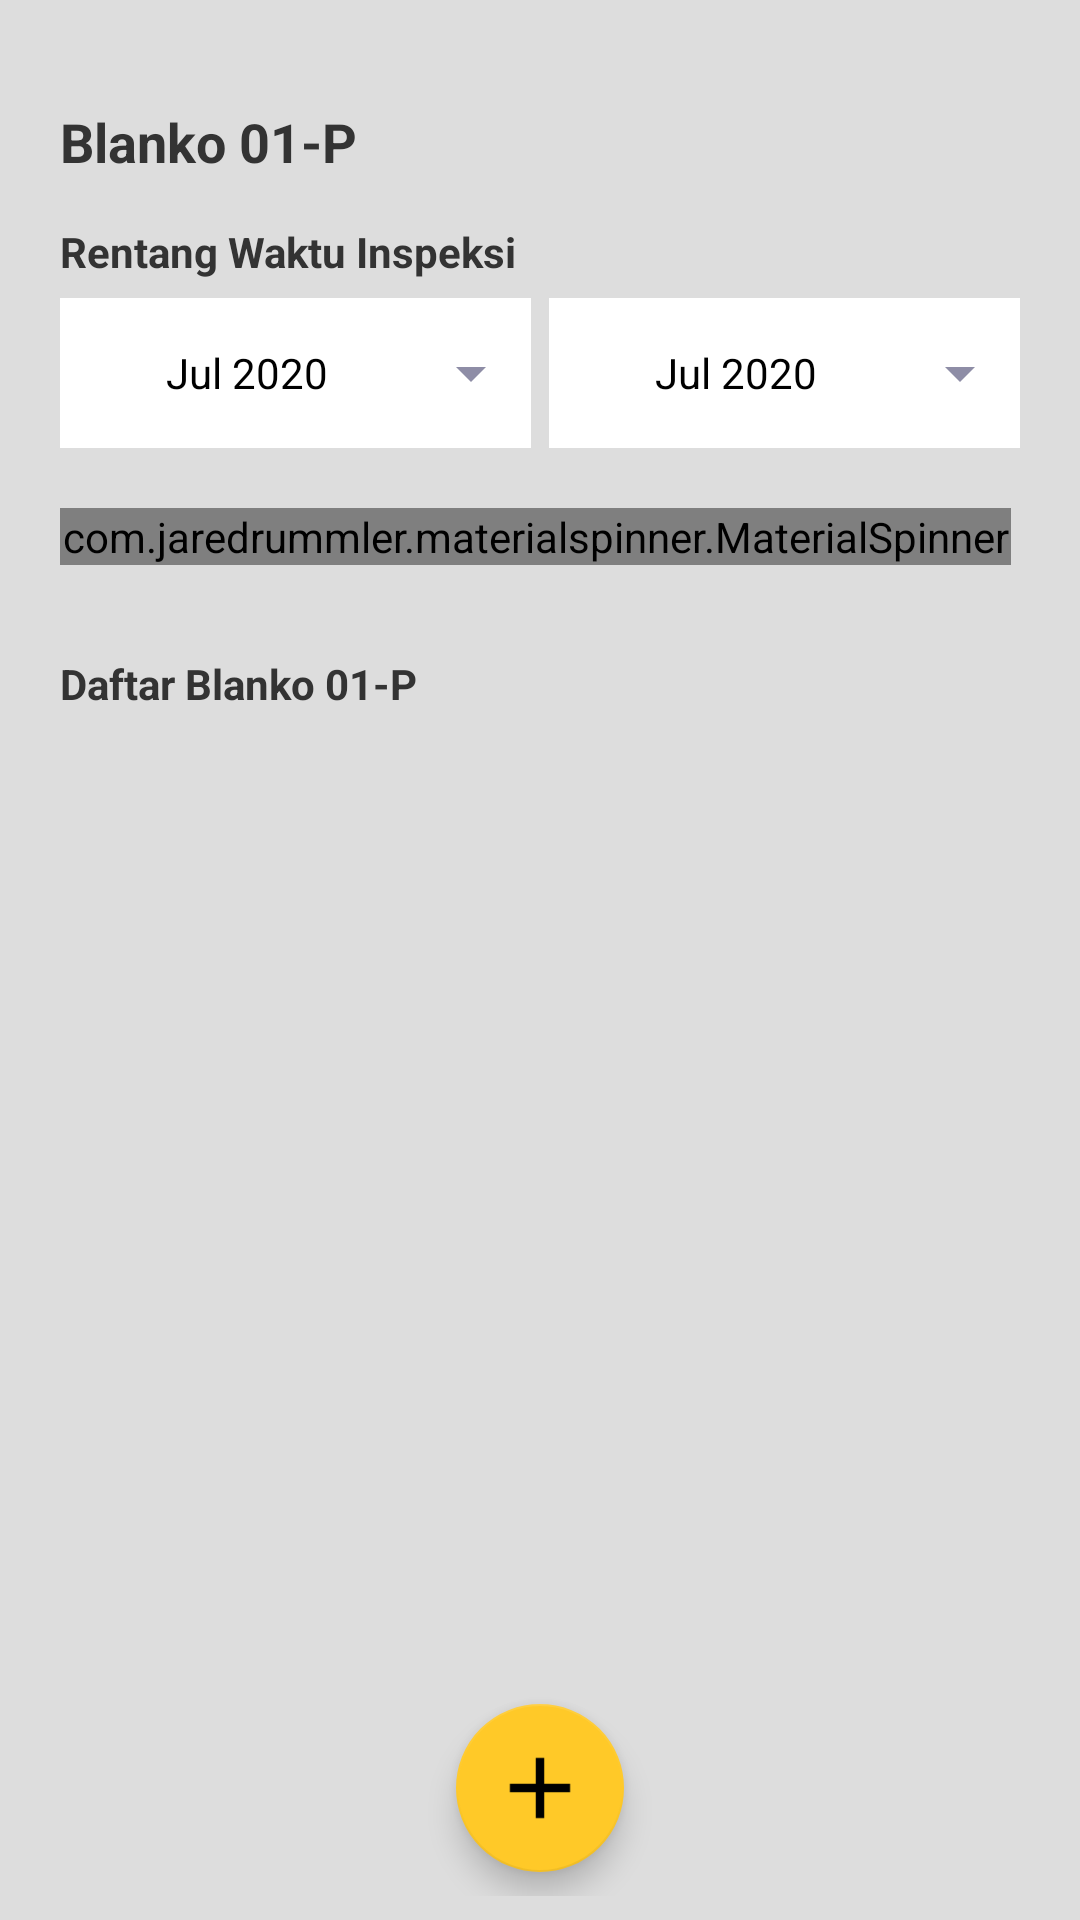

Write the Android layout XML for this screen, with the resource values it uses.
<!-- AndroidManifest.xml: application theme AppTheme -->
<!-- res/layout/fragment_blanko_1p.xml -->
<?xml version="1.0" encoding="utf-8"?>
<FrameLayout xmlns:android="http://schemas.android.com/apk/res/android"
    android:layout_width="match_parent"
    android:layout_height="match_parent"
    android:background="@color/background">

        <RelativeLayout
            android:layout_width="match_parent"
            android:layout_height="match_parent"
            android:paddingBottom="8dp">

            <LinearLayout
                android:layout_width="match_parent"
                android:layout_height="wrap_content"
                android:padding="@dimen/default_padding"
                android:orientation="vertical">

                <TextView
                    android:layout_width="match_parent"
                    android:layout_height="wrap_content"
                    android:layout_marginTop="@dimen/min_padding"
                    android:textColor="@color/secondaryTextColor"
                    android:text="Blanko 01-P"
                    android:textStyle="bold"
                    android:textSize="18dp"/>

                <TextView
                    android:layout_width="match_parent"
                    android:layout_height="wrap_content"
                    android:layout_marginTop="@dimen/min_padding"
                    android:textColor="@color/secondaryTextColor"
                    android:text="Rentang Waktu Inspeksi"
                    android:textStyle="bold"
                    android:textSize="14sp"/>

                <LinearLayout
                    android:layout_width="match_parent"
                    android:layout_height="wrap_content"
                    android:orientation="horizontal">

                    <FrameLayout
                        android:id="@+id/spinner_start_date"
                        android:layout_marginTop="6dp"
                        android:layout_marginRight="3dp"
                        android:layout_width="0dp"
                        android:foreground="?selectableItemBackground"
                        android:layout_weight="1"
                        android:background="@color/white"
                        android:layout_height="50dp">

                        <LinearLayout
                            android:layout_width="match_parent"
                            android:layout_height="match_parent"
                            android:orientation="horizontal"
                            android:weightSum="1">

                            <TextView
                                android:id="@+id/tvStartDate"
                                android:layout_width="wrap_content"
                                android:layout_height="match_parent"
                                android:layout_weight="1"
                                android:text="Jul 2020"
                                android:textColor="@color/Black"
                                android:gravity="center"/>

                            <ImageView
                                android:layout_width="wrap_content"
                                android:layout_height="match_parent"
                                android:paddingEnd="8dp"
                                android:src="@drawable/ic_baseline_arrow_drop_down_grey_24"/>

                        </LinearLayout>

                    </FrameLayout>

                    <FrameLayout
                        android:id="@+id/spinner_end_date"
                        android:layout_marginTop="6dp"
                        android:layout_marginLeft="3dp"
                        android:layout_width="0dp"
                        android:layout_weight="1"
                        android:background="@color/white"
                        android:foreground="?selectableItemBackground"
                        android:layout_height="50dp">

                        <LinearLayout
                            android:layout_width="match_parent"
                            android:layout_height="match_parent"
                            android:orientation="horizontal"
                            android:weightSum="1">

                            <TextView
                                android:id="@+id/tvEndDate"
                                android:layout_width="wrap_content"
                                android:layout_height="match_parent"
                                android:layout_weight="1"
                                android:text="Jul 2020"
                                android:textColor="@color/Black"
                                android:gravity="center"/>

                            <ImageView
                                android:layout_width="wrap_content"
                                android:layout_height="match_parent"
                                android:paddingEnd="8dp"
                                android:src="@drawable/ic_baseline_arrow_drop_down_grey_24"/>

                        </LinearLayout>

                    </FrameLayout>

                </LinearLayout>

                <LinearLayout
                    android:layout_width="match_parent"
                    android:layout_height="wrap_content"
                    android:orientation="horizontal">

                    <com.jaredrummler.materialspinner.MaterialSpinner
                        android:id="@+id/spinner_tmt"
                        android:layout_marginTop="@dimen/default_padding"
                        android:layout_marginRight="3dp"
                        android:layout_width="0dp"
                        android:layout_weight="1"
                        android:layout_height="wrap_content"/>

                </LinearLayout>

                <LinearLayout
                    android:layout_width="match_parent"
                    android:layout_height="wrap_content"
                    android:layout_marginTop="30dp"
                    android:orientation="horizontal">

                    <TextView
                        android:layout_width="0dp"
                        android:layout_weight="3"
                        android:layout_height="wrap_content"
                        android:textColor="@color/secondaryTextColor"
                        android:text="Daftar Blanko 01-P"
                        android:textStyle="bold"
                        android:textSize="14dp"/>


                </LinearLayout>

                <androidx.recyclerview.widget.RecyclerView
                    android:id="@+id/list_blanko_1p"
                    android:layout_width="match_parent"
                    android:layout_height="wrap_content"
                    android:paddingTop="15dp"
                    android:layout_marginTop="@dimen/article_margin_top_bottom"/>

                <TextView
                    android:id="@+id/notFoundText"
                    android:layout_width="match_parent"
                    android:layout_height="wrap_content"
                    android:layout_gravity="center"
                    android:text="Belum ada data"
                    android:visibility="gone"
                    android:textAlignment="center"
                    android:textColor="@color/secondaryTextColor" />

            </LinearLayout>

            <com.google.android.material.floatingactionbutton.FloatingActionButton
                android:id="@+id/fab_add"
                android:layout_width="wrap_content"
                android:layout_height="wrap_content"
                android:layout_alignParentBottom="true"
                android:layout_centerHorizontal="true"
                android:layout_gravity="center|bottom"
                android:src="@drawable/add"
                android:contentDescription="add"
                android:layout_marginBottom="8dp"/>

        </RelativeLayout>

</FrameLayout>
<!-- resources referenced by this layout -->
<resources>
  <color name="Black">#000000</color>
  <color name="background">#dddddd</color>
  
      // Old : #f4f4f4
  <color name="secondaryTextColor">#333333</color>
  <color name="white">#FFFFFF</color>
  <dimen name="article_margin_top_bottom">7dp</dimen>
  <dimen name="default_padding">20dp</dimen>
  <dimen name="min_padding">15dp</dimen>
  <!-- drawable add: png bitmap (drawable-hdpi, 316 bytes) -->
  <!-- drawable ic_baseline_arrow_drop_down_grey_24 (drawable) -->
  <vector android:height="24dp" android:tint="#8E8DA6"
      android:viewportHeight="24" android:viewportWidth="24"
      android:width="24dp" xmlns:android="http://schemas.android.com/apk/res/android">
      <path android:fillColor="@android:color/white" android:pathData="M7,10l5,5 5,-5z"/>
  </vector>
  <style name="AppTheme" parent="Theme.AppCompat.Light.NoActionBar">
          
          <item name="colorPrimary">@color/primaryColor</item>
          <item name="colorPrimaryDark">@color/primaryDarkColor</item>
          <item name="colorAccent">@color/secondaryColor</item>
      </style>
  <color name="primaryColor">#364777</color>
  <color name="primaryDarkColor">#00204b</color>
  <color name="secondaryColor">#ffc928</color>
</resources>
